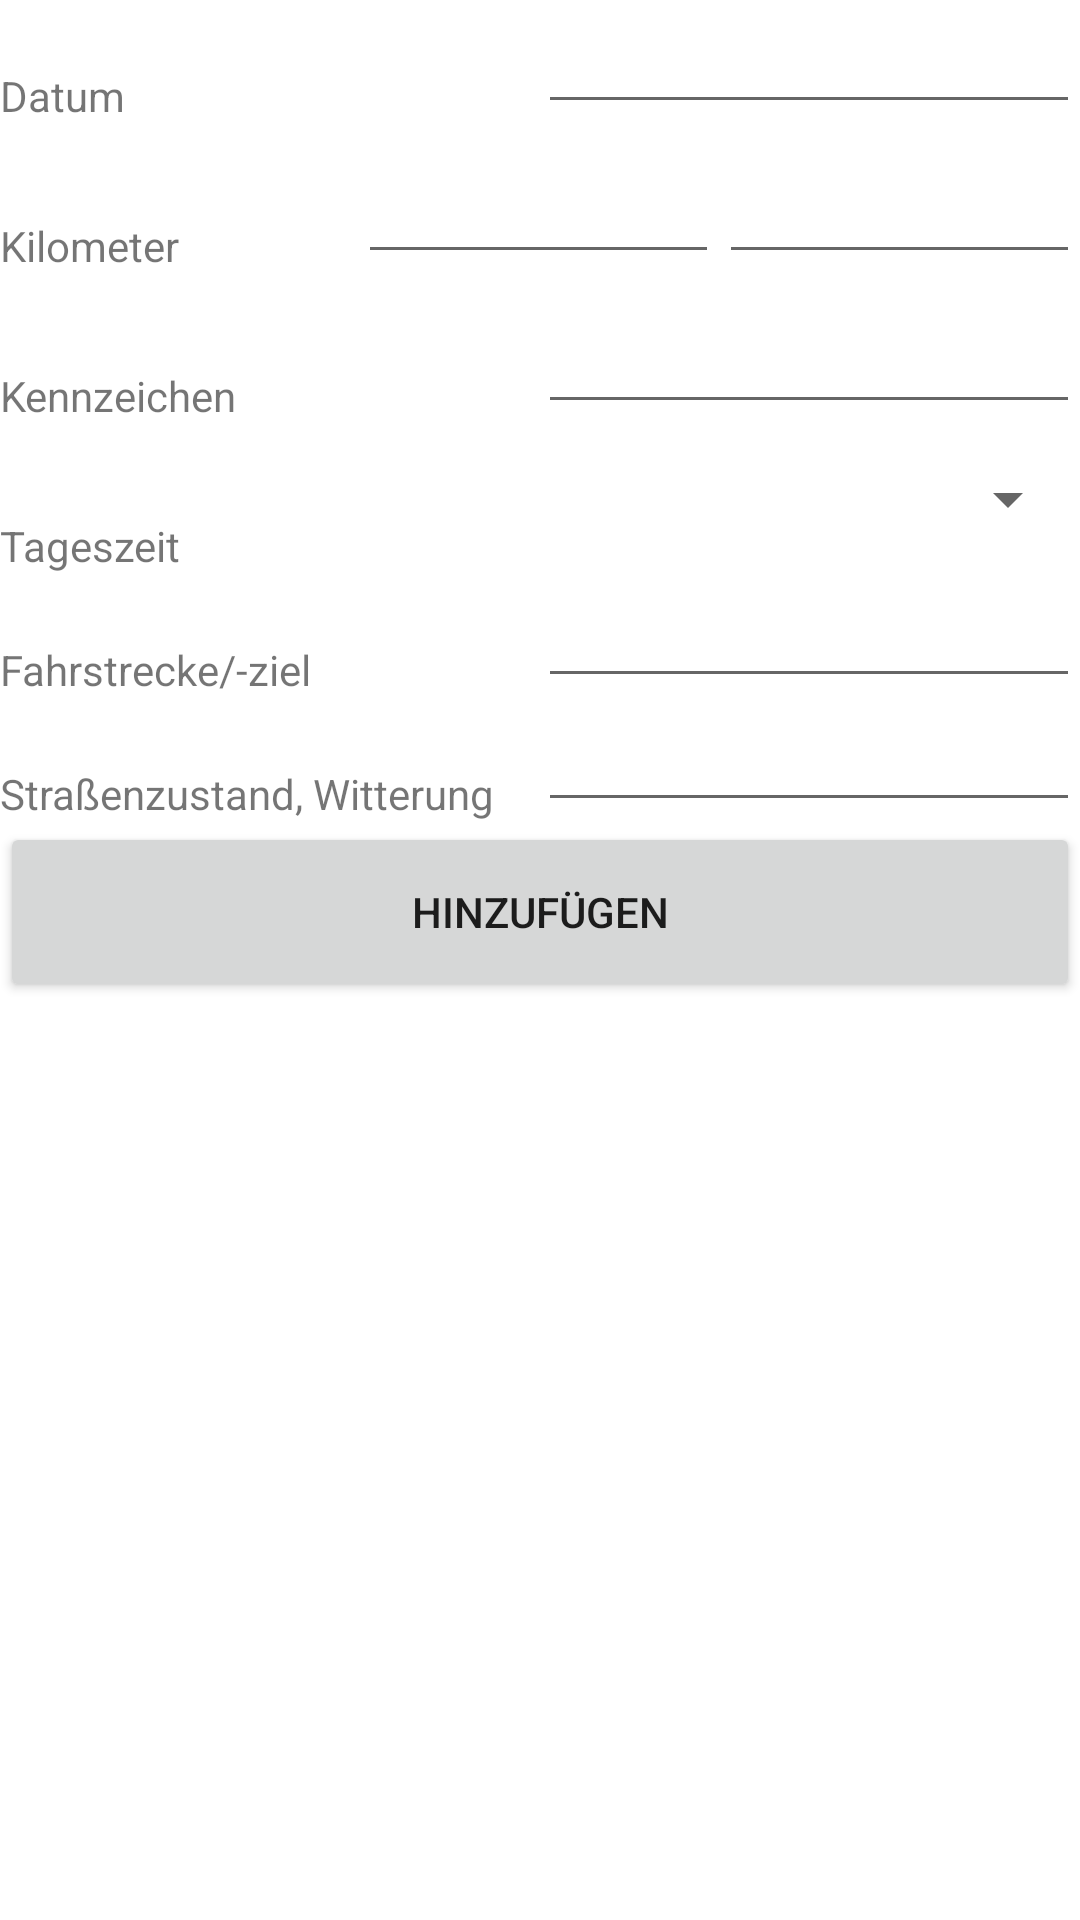

Write the Android layout XML for this screen, with the resource values it uses.
<!-- AndroidManifest.xml: application theme Theme.Protokoll -->
<!-- res/layout/activity_main.xml -->
<?xml version="1.0" encoding="utf-8"?>
<TableLayout xmlns:android="http://schemas.android.com/apk/res/android"
    xmlns:tools="http://schemas.android.com/tools"
    android:id="@+id/tableLayout1"
    android:layout_width="match_parent"
    android:layout_height="match_parent"
    android:layout_marginTop="20dp"
    android:layout_marginBottom="20dp"
    android:layout_marginStart="20dp"
    android:layout_marginEnd="10dp"
    tools:context=".MainActivity">

    
    
    
    

    <TableRow
        android:id="@+id/tblRowDate"
        android:layout_width="fill_parent"
        android:layout_height="0dp"
        android:layout_weight="0">

        <TextView
            android:id="@+id/date"
            android:layout_width="1dp"
            android:layout_height="fill_parent"
            android:layout_weight="1"
            android:contentDescription="@string/lblDate"
            android:gravity="bottom"
            android:text="@string/datum"
            android:textAlignment="textStart"
            tools:ignore="RtlCompat" />

        <com.google.android.material.textfield.TextInputEditText
            android:id="@+id/dateValue"
            android:layout_width="1dp"
            android:layout_height="fill_parent"
            android:layout_weight="1" />

    </TableRow>

    <TableRow
        android:id="@+id/tblRowKm"
        android:layout_width="fill_parent"
        android:layout_height="0dp"
        android:layout_weight="0">

        <TextView
            android:id="@+id/km"
            android:layout_width="fill_parent"
            android:layout_height="fill_parent"
            android:layout_weight="1"
            android:contentDescription="@string/lblKm"
            android:gravity="bottom"
            android:text="@string/km"
            android:textAlignment="textStart"
            tools:ignore="RtlCompat" />

        <com.google.android.material.textfield.TextInputEditText
            android:id="@+id/kmInitialValue"
            android:layout_width="80dp"
            android:layout_height="50dp"
            android:layout_weight="1"
            android:inputType="number" />

        <com.google.android.material.textfield.TextInputEditText
            android:id="@+id/kmEndValue"
            android:layout_width="80dp"
            android:layout_height="50dp"
            android:layout_weight="1"
            android:inputType="number" />
    </TableRow>

    <TableRow
        android:id="@+id/tblRowKfz"
        android:layout_width="fill_parent"
        android:layout_height="50dp"
        android:layout_weight="0">

        <TextView
            android:id="@+id/kfz"
            android:layout_width="fill_parent"
            android:layout_height="match_parent"
            android:layout_weight="1"
            android:contentDescription="@string/lblKfz"
            android:gravity="bottom"
            android:text="@string/kfz"
            android:textAlignment="textStart"
            tools:ignore="RtlCompat" />

        <com.google.android.material.textfield.TextInputEditText
            android:id="@+id/kfzValue"
            android:layout_width="1dp"
            android:layout_height="50dp"
            android:layout_weight="1" />
    </TableRow>

    <TableRow
        android:id="@+id/tblRowTimeOfDay"
        android:layout_width="1dp"
        android:layout_height="0dp"
        android:layout_weight="0">

        <TextView
            android:id="@+id/timeOfDay"
            android:layout_width="1dp"
            android:layout_height="50dp"
            android:layout_weight="1"
            android:contentDescription="@string/lblTimeOfDay"
            android:gravity="bottom"
            android:text="@string/tageszeit"
            android:textAlignment="textStart"
            tools:ignore="RtlCompat" />

        <Spinner
            android:id="@+id/timeOfDayValue"
            android:layout_width="1dp"
            android:layout_height="50dp"
            android:layout_weight="1" />
    </TableRow>

    <TableRow
        android:id="@+id/tblRowRoute"
        android:layout_width="fill_parent"
        android:layout_height="50dp"
        android:layout_weight="0">

        <TextView
            android:id="@+id/route"
            android:layout_width="1dp"
            android:layout_height="fill_parent"
            android:layout_weight="1"
            android:contentDescription="@string/lblRoute"
            android:gravity="bottom"
            android:text="@string/route"
            android:textAlignment="textStart"
            tools:ignore="RtlCompat" />

        <com.google.android.material.textfield.TextInputEditText
            android:id="@+id/routeValue"
            android:layout_width="1dp"
            android:layout_height="fill_parent"
            android:layout_weight="1" />
    </TableRow>

    <TableRow
        android:id="@+id/tblRowStreetCondition"
        android:layout_width="fill_parent"
        android:layout_height="0dp"
        android:layout_weight="0">

        <TextView
            android:id="@+id/streetCondition"
            android:layout_width="1dp"
            android:layout_height="fill_parent"
            android:layout_weight="1"
            android:contentDescription="@string/lblStreetCondition"
            android:gravity="bottom"
            android:text="@string/streetCondition"
            android:textAlignment="textStart"
            tools:ignore="RtlCompat" />

        <com.google.android.material.textfield.TextInputEditText
            android:id="@+id/conditionValue"
            android:layout_width="1dp"
            android:layout_height="fill_parent"
            android:layout_weight="1" />
    </TableRow>

    <Button
        android:onClick="add"
        android:text="@string/add"
        android:height="60dp"
        />

    <androidx.recyclerview.widget.RecyclerView
        android:id="@+id/recyclerView"
        android:layout_width="match_parent"
        android:layout_height="match_parent"
        android:clipToPadding="false"
        android:padding="16dp" />



</TableLayout>
<!-- res/layout/toolbar.xml (included above) -->
<?xml version="1.0" encoding="utf-8"?>
<androidx.appcompat.widget.Toolbar xmlns:android="http://schemas.android.com/apk/res/android"
    android:layout_width="match_parent"
    android:layout_height="wrap_content"
    android:background="@color/cardview_light_background"
    android:elevation="4dp">

    <androidx.appcompat.widget.ActionMenuView
        android:layout_width="match_parent"
        android:layout_height="match_parent">

    </androidx.appcompat.widget.ActionMenuView>

</androidx.appcompat.widget.Toolbar>
<!-- resources referenced by this layout -->
<resources>
  <string name="add">Hinzufügen</string>
  <string name="datum">Datum</string>
  <string name="kfz">Kennzeichen</string>
  <string name="km">Kilometer</string>
  <string name="lblDate" />
  <string name="lblKfz">Kennzeichen</string>
  <string name="lblKm">Kilometer</string>
  <string name="lblRoute" />
  <string name="lblStreetCondition" />
  <string name="lblTimeOfDay" />
  <string name="route">Fahrstrecke/-ziel</string>
  <string name="streetCondition">Straßenzustand, Witterung</string>
  <string name="tageszeit">Tageszeit</string>
  <style name="Theme.Protokoll" parent="Theme.MaterialComponents.DayNight.DarkActionBar">
          
          <item name="colorPrimary">@color/purple_500</item>
          <item name="colorPrimaryVariant">@color/purple_700</item>
          <item name="colorOnPrimary">@color/white</item>
          
          <item name="colorSecondary">@color/teal_200</item>
          <item name="colorSecondaryVariant">@color/teal_700</item>
          <item name="colorOnSecondary">@color/black</item>
          
          <item name="android:statusBarColor">?attr/colorPrimaryVariant</item>
          
      </style>
  <!-- not gathered from this repository: default colours our renderer supplied (Android Studio template values) -->
  <color name="purple_500">#FF6200EE</color>
  <color name="purple_700">#FF3700B3</color>
  <color name="teal_200">#FF03DAC5</color>
  <color name="teal_700">#FF018786</color>
  <color name="black">#FF000000</color>
  <color name="white">#FFFFFFFF</color>
</resources>
